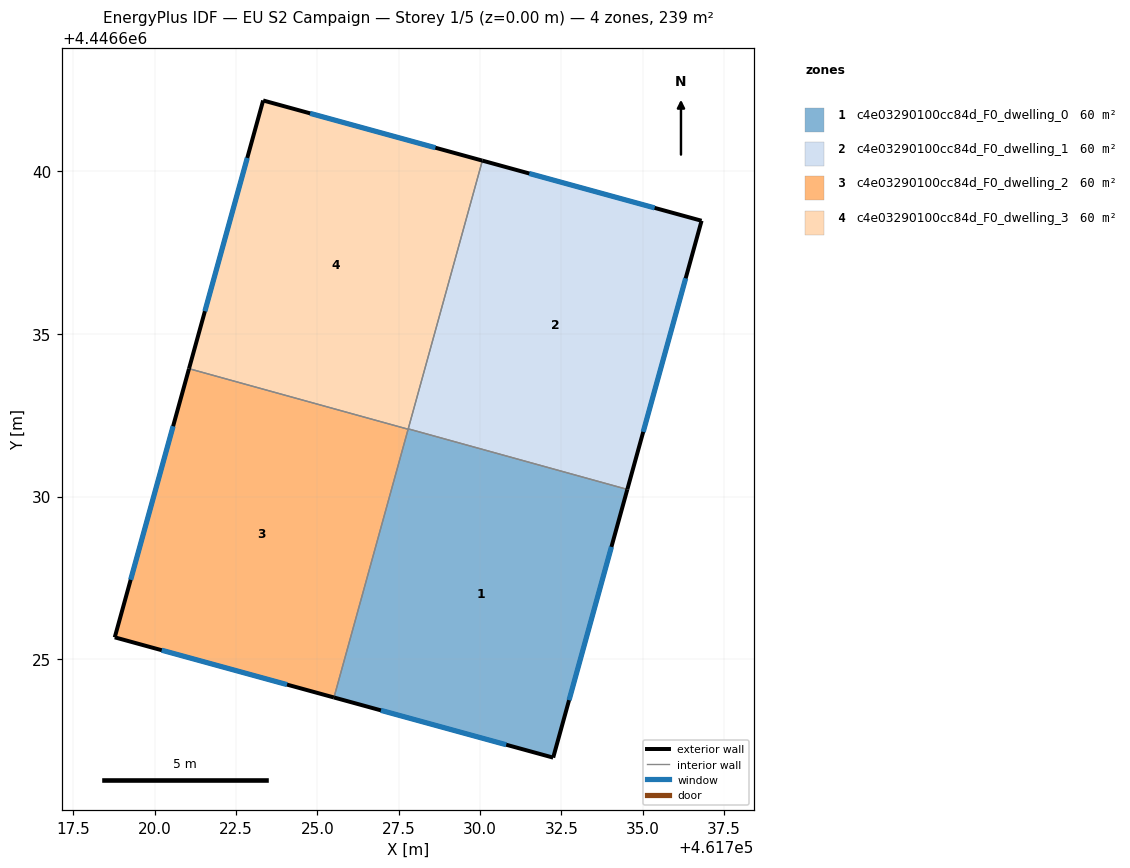
=== STOREY PLAN SPEC (per zone: floor XY polygon, exterior-wall plan segments, windows/doors) ===
zone 1: c4e03290100cc84d_F0_dwelling_0  (59.8 m²)
  floor: (461734.53, 4446630.22) (461732.25, 4446621.97) (461725.51, 4446623.82) (461727.79, 4446632.08)
  exterior wall: (461732.25, 4446621.97) – (461734.53, 4446630.22)  [8.6 m]
    window: (461732.74, 4446623.74) – (461734.04, 4446628.45)  [8.4 m²]
  exterior wall: (461725.51, 4446623.82) – (461732.25, 4446621.97)  [7.0 m]
    window: (461726.96, 4446623.43) – (461730.81, 4446622.37)  [6.8 m²]
  interior walls: 3
zone 2: c4e03290100cc84d_F0_dwelling_1  (59.8 m²)
  floor: (461736.81, 4446638.48) (461734.53, 4446630.22) (461727.79, 4446632.08) (461730.07, 4446640.33)
  exterior wall: (461736.81, 4446638.48) – (461730.07, 4446640.33)  [7.0 m]
    window: (461735.37, 4446638.88) – (461731.52, 4446639.93)  [6.8 m²]
  exterior wall: (461734.53, 4446630.22) – (461736.81, 4446638.48)  [8.6 m]
    window: (461735.02, 4446631.99) – (461736.32, 4446636.71)  [8.4 m²]
  interior walls: 2
zone 3: c4e03290100cc84d_F0_dwelling_2  (59.8 m²)
  floor: (461727.79, 4446632.07) (461725.51, 4446623.82) (461718.77, 4446625.67) (461721.06, 4446633.93)
  exterior wall: (461718.77, 4446625.67) – (461725.51, 4446623.82)  [7.0 m]
    window: (461720.22, 4446625.28) – (461724.07, 4446624.22)  [6.8 m²]
  exterior wall: (461721.06, 4446633.93) – (461718.77, 4446625.67)  [8.6 m]
    window: (461720.57, 4446632.16) – (461719.26, 4446627.44)  [8.4 m²]
  interior walls: 2
zone 4: c4e03290100cc84d_F0_dwelling_3  (59.8 m²)
  floor: (461730.07, 4446640.33) (461727.79, 4446632.07) (461721.06, 4446633.93) (461723.34, 4446642.18)
  exterior wall: (461723.34, 4446642.18) – (461721.06, 4446633.93)  [8.6 m]
    window: (461722.85, 4446640.41) – (461721.54, 4446635.70)  [8.4 m²]
  exterior wall: (461730.07, 4446640.33) – (461723.34, 4446642.18)  [7.0 m]
    window: (461728.63, 4446640.72) – (461724.78, 4446641.78)  [6.8 m²]
  interior walls: 3

=== DERIVED (storey summary) ===
Building: EU S2 Campaign
Storey: 1 of 5  (floor level z = 0.00 m)
Storey gross floor area: 239.3 m²
Zones on this storey: 4
  - c4e03290100cc84d_F0_dwelling_0: floor 59.8 m²; exterior wall 15.5 m (46.6 m²); 2 window(s) 15.2 m²; WWR 32.7%
  - c4e03290100cc84d_F0_dwelling_1: floor 59.8 m²; exterior wall 15.6 m (46.7 m²); 2 window(s) 15.2 m²; WWR 32.7%
  - c4e03290100cc84d_F0_dwelling_2: floor 59.8 m²; exterior wall 15.6 m (46.7 m²); 2 window(s) 15.2 m²; WWR 32.7%
  - c4e03290100cc84d_F0_dwelling_3: floor 59.8 m²; exterior wall 15.5 m (46.6 m²); 2 window(s) 15.2 m²; WWR 32.7%
Zone adjacency (shared interzone walls):
  - c4e03290100cc84d_F0_dwelling_0 ↔ c4e03290100cc84d_F0_dwelling_1
  - c4e03290100cc84d_F0_dwelling_0 ↔ c4e03290100cc84d_F0_dwelling_2
  - c4e03290100cc84d_F0_dwelling_0 ↔ c4e03290100cc84d_F0_dwelling_3
  - c4e03290100cc84d_F0_dwelling_1 ↔ c4e03290100cc84d_F0_dwelling_3
  - c4e03290100cc84d_F0_dwelling_2 ↔ c4e03290100cc84d_F0_dwelling_3